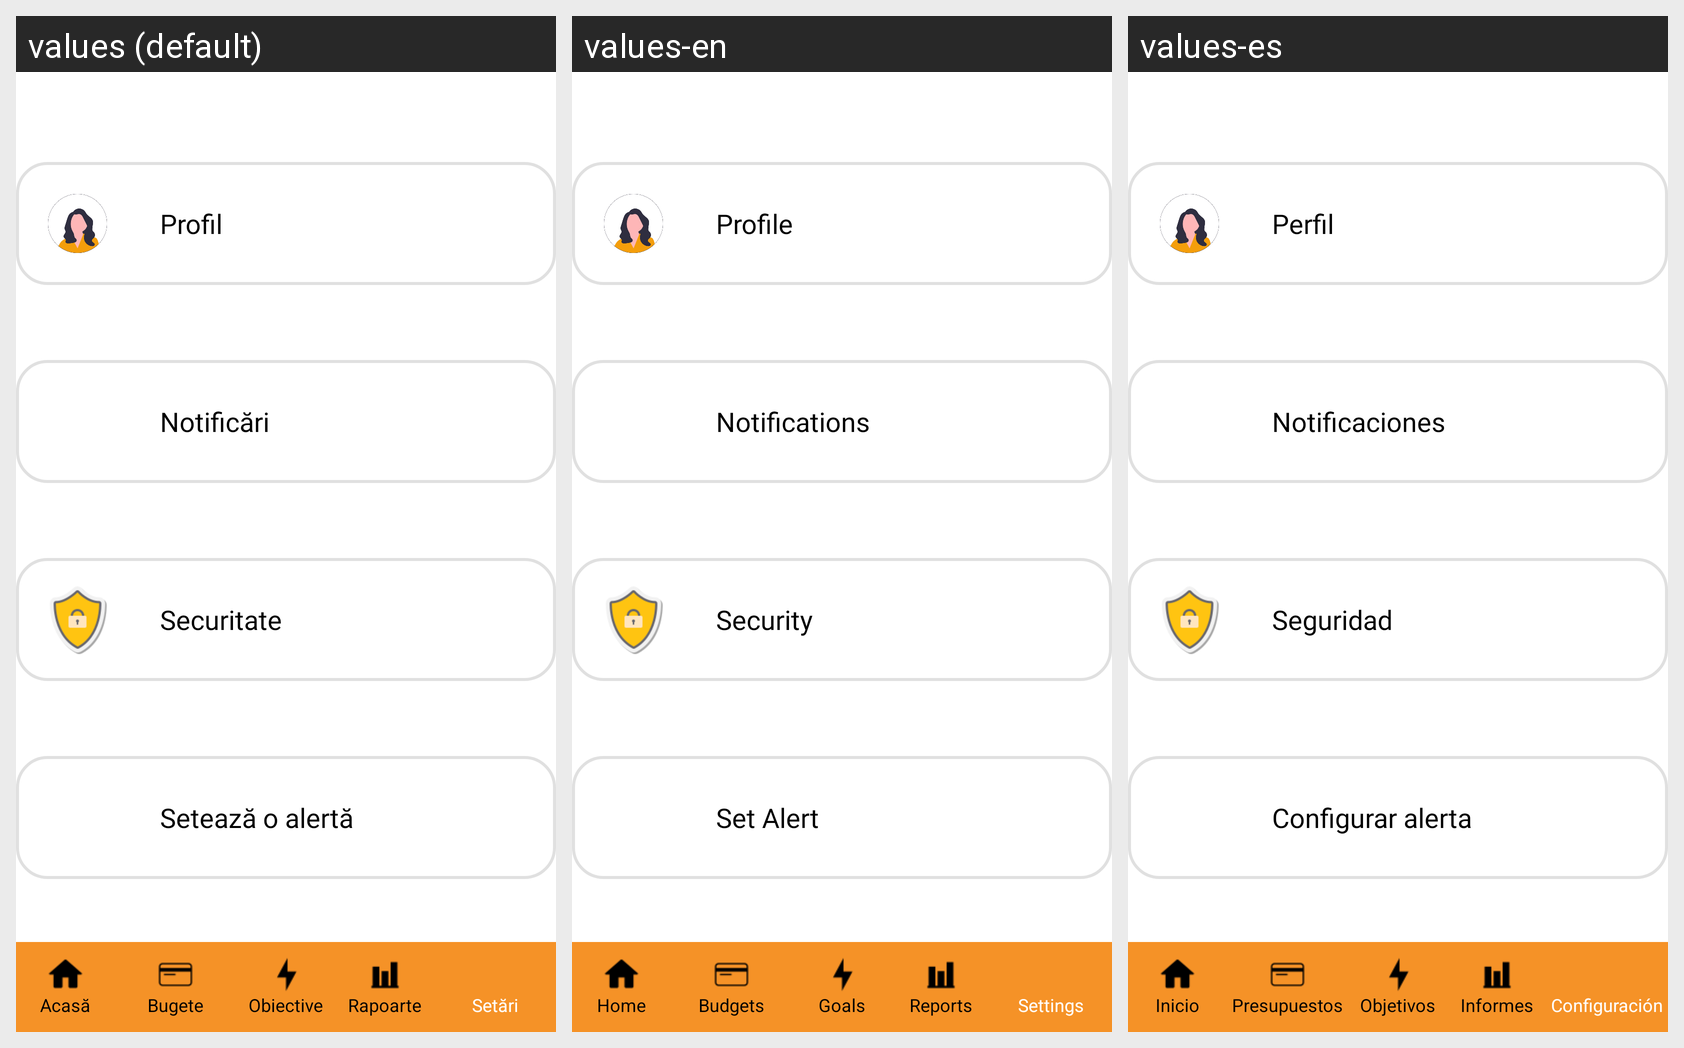

Strings drawn on this Android screen and how each of the app's shown locales translates them:
Android screen res/layout/activity_settings_start.xml rendered under 3 locales, left to right: values (default), values-en, values-es. Device: Nexus 5 (rendered at 1080×1920; each locale shown at half size, 540×960, under a caption strip naming it); theme Theme.ProiectPIU_ManagementFinanciar.
Strings drawn on this screen, with the default value and each locale's value (text and hints the layout hard-codes, and strings that could not be matched under every locale, appear in the picture but are not listed):

profile_text
  values: Profil
  values-en: Profile
  values-es: Perfil

notifications_text
  values: Notificări
  values-en: Notifications
  values-es: Notificaciones

security_text
  values: Securitate
  values-en: Security
  values-es: Seguridad

alert_text
  values: Setează o alertă
  values-en: Set Alert
  values-es: Configurar alerta

language_text
  values: Schimbă limba
  values-en: Change Language
  values-es: Cambiar idioma

home_text
  values: Acasă
  values-en: Home
  values-es: Inicio

budget_text
  values: Bugete
  values-en: Budgets
  values-es: Presupuestos

goals_text
  values: Obiective
  values-en: Goals
  values-es: Objetivos

reports_text
  values: Rapoarte
  values-en: Reports
  values-es: Informes

settings_text
  values: Setări
  values-en: Settings
  values-es: Configuración
